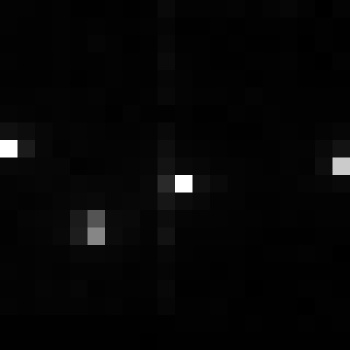

The table this chart was drawn from, first rows:
, xmin, ymin, lat, lon, area, perimeter, max_nanowatts, min_nanowatts, moonlight_illumination, clear_sky_confidence, mean_nanowatts
0, 921, 3015, -5.156, -5.156, 1.0, 0.0, 35.75, 0.1932, 11.82, 0.0, 0.8753
